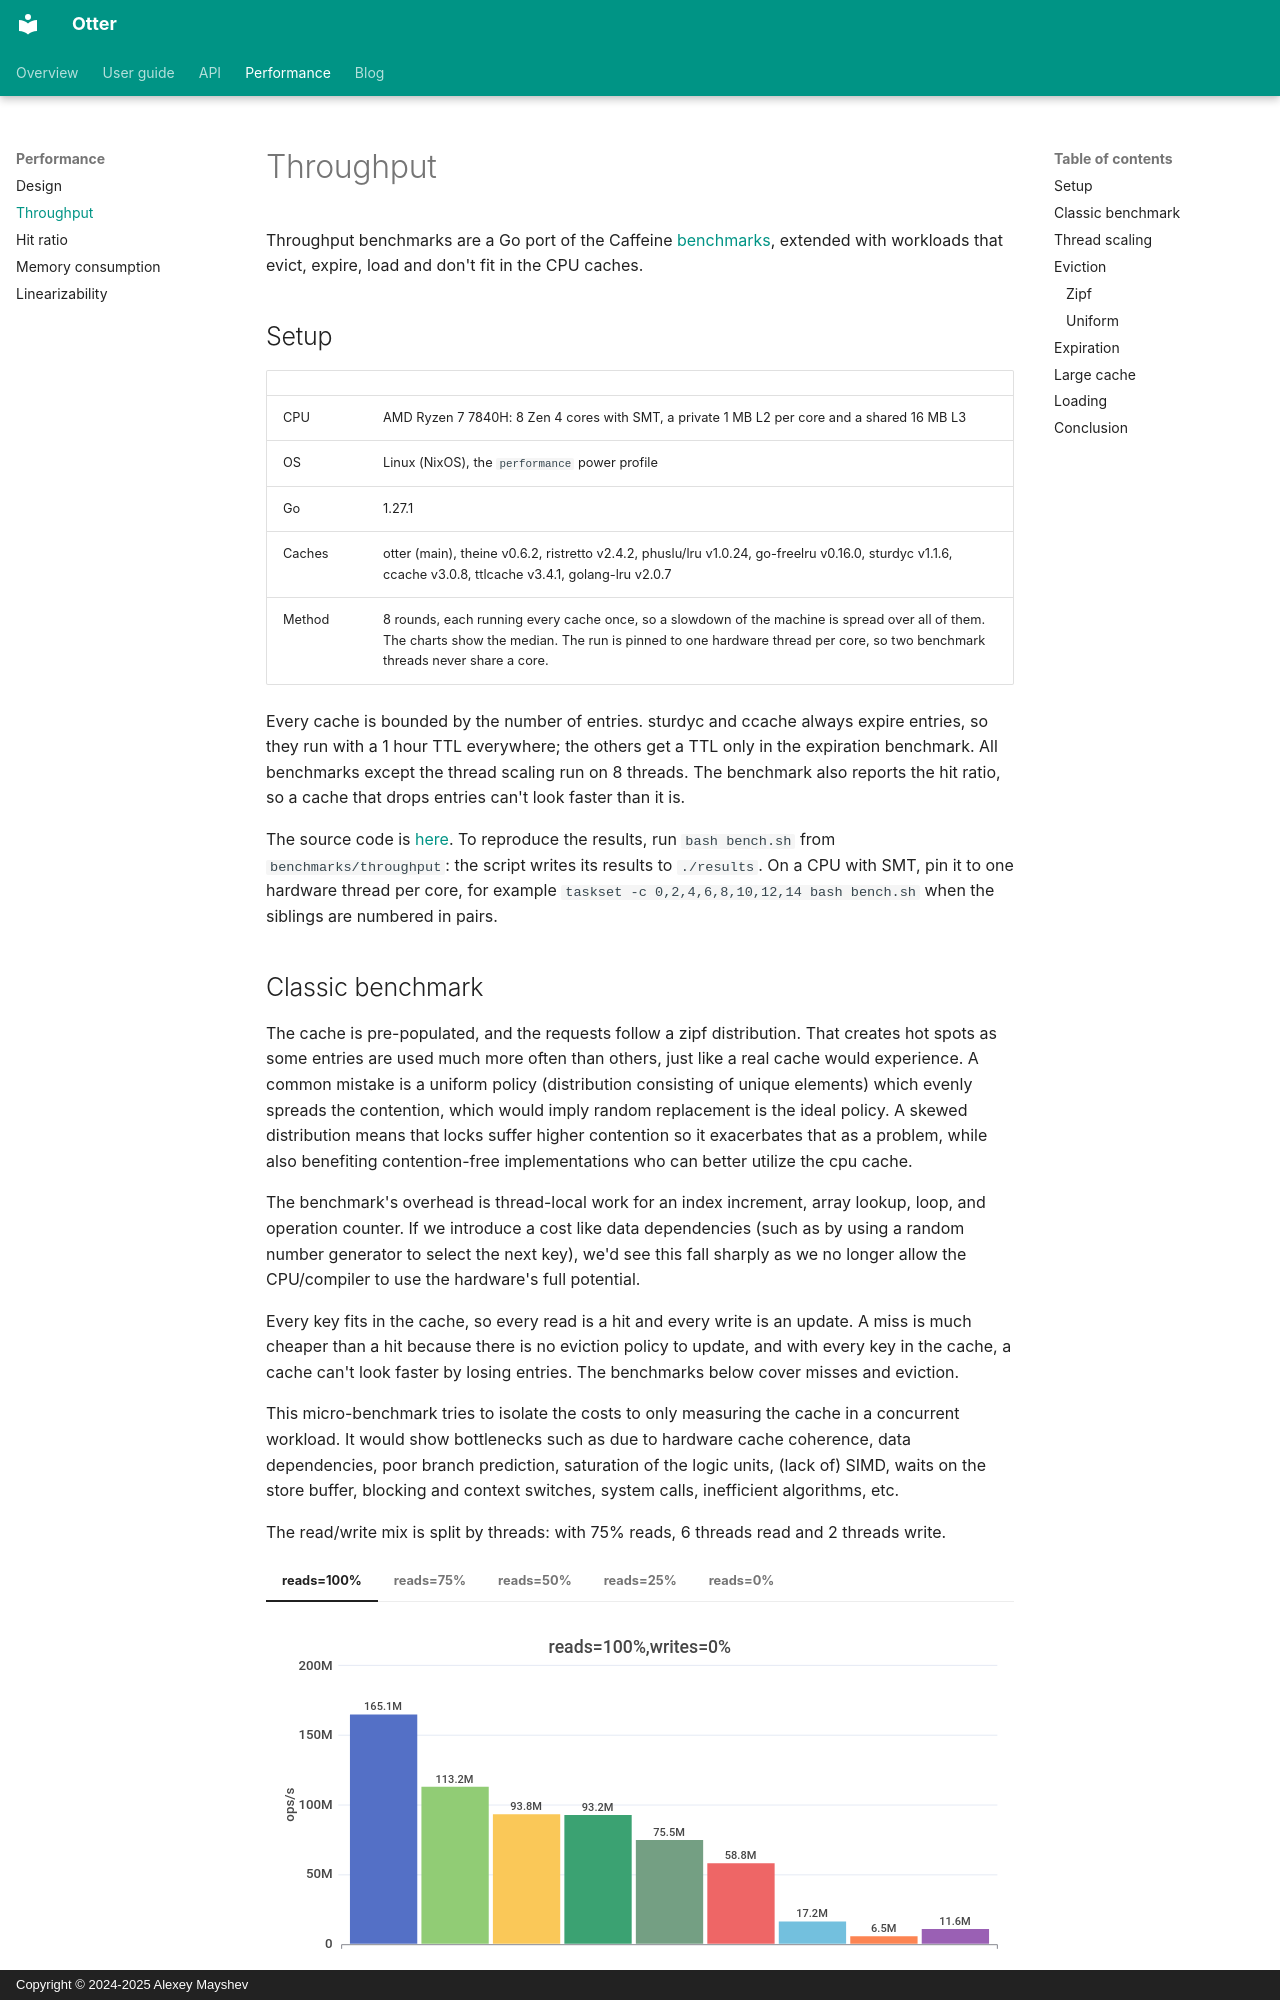

repository: maypok86/otter · page: performance/throughput/index.html · generator: mkdocs · copyright: Copyright © 2024-2025 Alexey Mayshev

# Throughput

Throughput benchmarks are a Go port of the Caffeine [benchmarks](https://github.com/ben-manes/caffeine/blob/master/caffeine/src/jmh/java/com/github/benmanes/caffeine/cache/GetPutBenchmark.java), extended with workloads that evict, expire, load and don't fit in the CPU caches.
